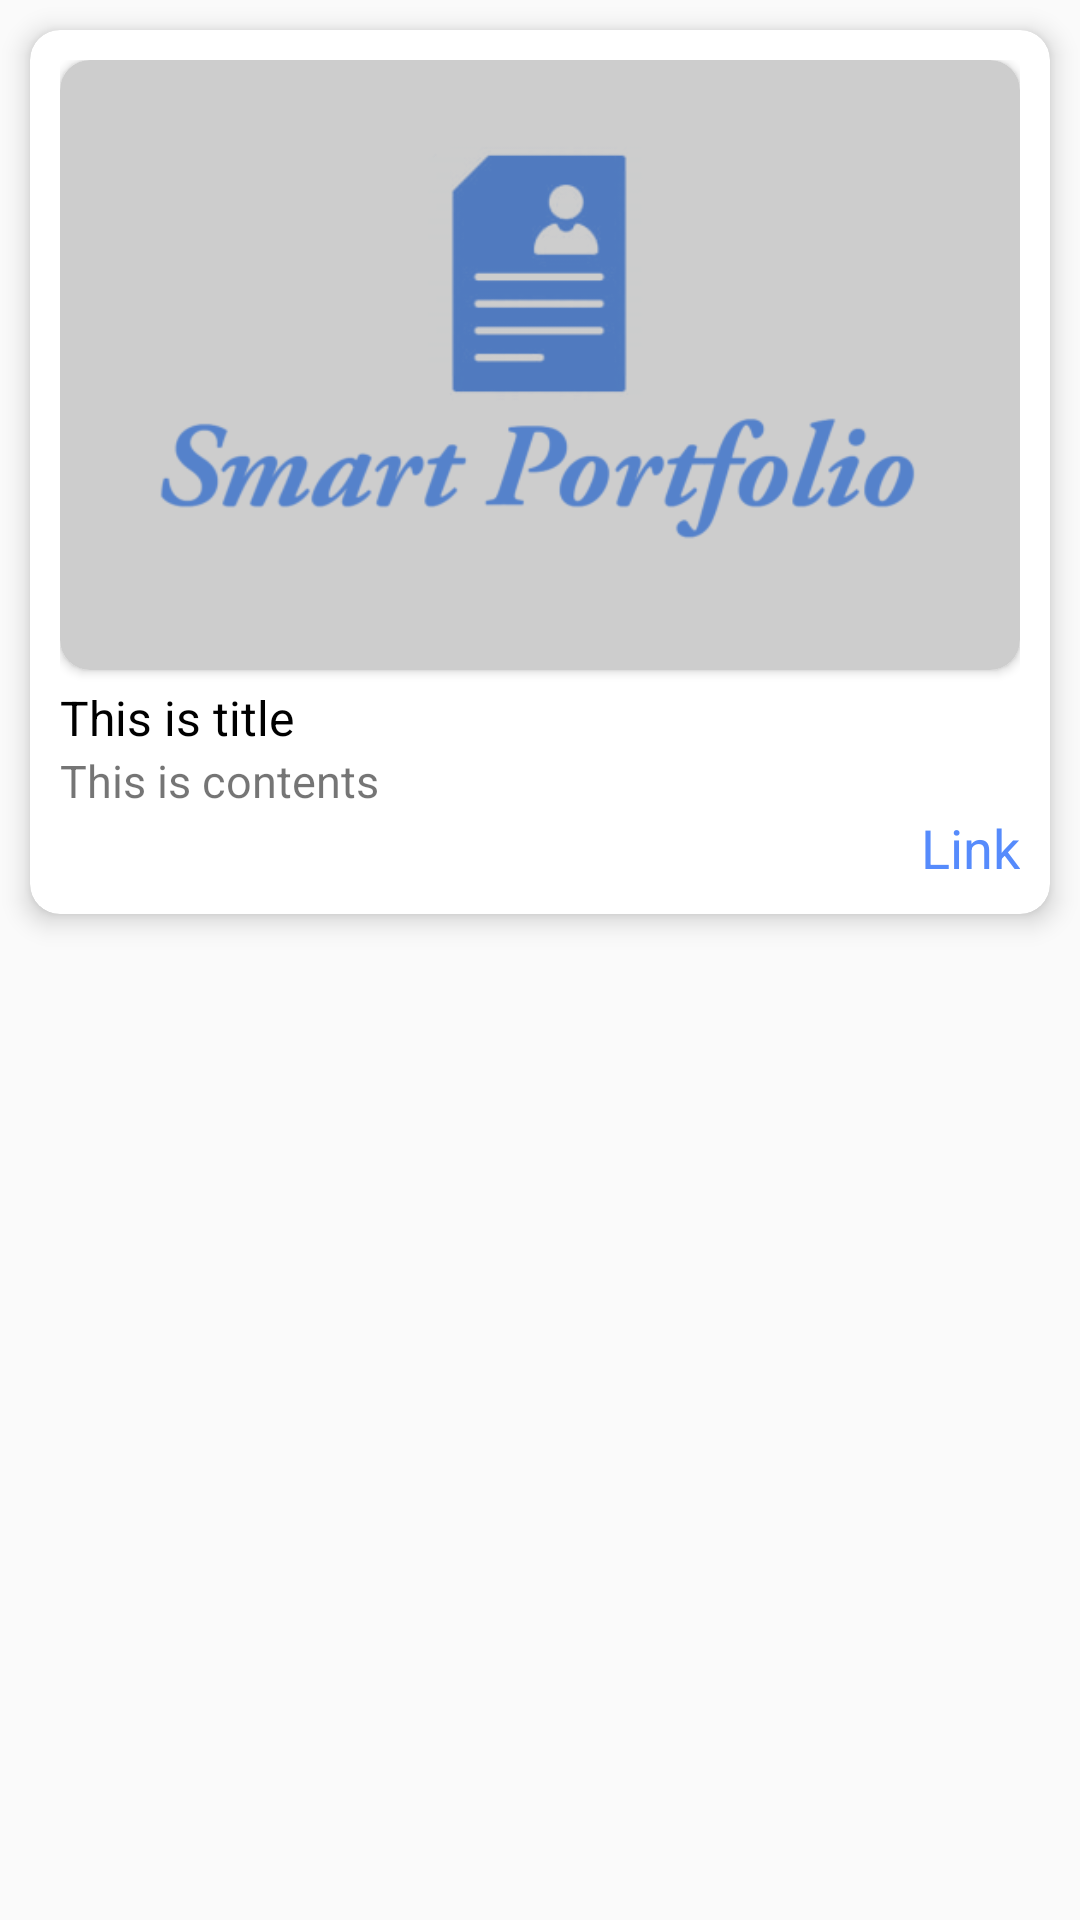

Android layout source for this screen:
<!-- AndroidManifest.xml: application theme Theme.Smartportfolio -->
<!-- res/layout/listview_portfolio_card.xml -->
<?xml version="1.0" encoding="utf-8"?>
<LinearLayout xmlns:android="http://schemas.android.com/apk/res/android"
    xmlns:app="http://schemas.android.com/apk/res-auto"
    android:layout_width="match_parent"
    android:layout_height="match_parent"
    android:orientation="vertical">

    <androidx.cardview.widget.CardView
        android:id="@+id/cardView"
        android:layout_width="match_parent"
        android:layout_height="wrap_content"
        android:layout_margin="10dp"
        app:cardElevation="5dp"
        app:cardCornerRadius="10dp"
        app:layout_constraintBottom_toTopOf="parent"
        app:layout_constraintEnd_toEndOf="parent"
        app:layout_constraintStart_toStartOf="parent"
        app:layout_constraintTop_toTopOf="parent">

        <LinearLayout
            android:layout_width="match_parent"
            android:layout_height="match_parent"
            android:orientation="vertical"
            android:layout_margin="10dp">

            <androidx.cardview.widget.CardView
                android:id="@+id/cv_image"
                android:layout_width="wrap_content"
                android:layout_height="wrap_content"
                app:cardCornerRadius="10dp">

                <ImageView
                    android:id="@+id/iv_main"
                    android:layout_width="match_parent"
                    android:layout_height="wrap_content"
                    android:adjustViewBounds="true"
                    android:scaleType="fitXY"
                    android:src="@drawable/img_default"/>

            </androidx.cardview.widget.CardView>


            <TextView
                android:id="@+id/tv_title"
                android:layout_width="match_parent"
                android:layout_height="wrap_content"
                android:text="@string/listView_CardPortfolio_title"
                android:layout_marginTop="5dp"
                style="@style/portfolio_textView_title"/>

            <TextView
                android:id="@+id/tv_contents"
                android:layout_width="match_parent"
                android:layout_height="wrap_content"
                android:text="@string/listView_CardPortfolio_contents"
                style="@style/portfolio_textView_contents" />

            <TextView
                android:id="@+id/tv_link"
                android:layout_width="match_parent"
                android:layout_height="wrap_content"
                android:text="@string/listView_CardPortfolio_link"
                android:autoLink="web"
                style="@style/portfolio_textView_link"/>


        </LinearLayout>

    </androidx.cardview.widget.CardView>

</LinearLayout>
<!-- resources referenced by this layout -->
<resources>
  <!-- drawable img_default: png bitmap (drawable, 28148 bytes) -->
  <string name="listView_CardPortfolio_contents">This is contents</string>
  <string name="listView_CardPortfolio_link">Link</string>
  <string name="listView_CardPortfolio_title">This is title</string>
  <style name="portfolio_textView_contents">
          <item name="android:textSize">15dp</item>
      </style>
  <style name="portfolio_textView_link">
          <item name="android:textSize">18dp</item>
          <item name="android:textColor">@color/user_progress</item>
          <item name="android:textAlignment">textEnd</item>
      </style>
  <style name="portfolio_textView_title">
          <item name="android:textSize">16dp</item>
          <item name="android:textColor">@color/black</item>
      </style>
  <style name="Theme.Smartportfolio" parent="Theme.AppCompat.Light.NoActionBar">
          
          <item name="colorAccent">@color/user_button</item>
          <item name="colorPrimary">@color/purple_500</item>
          <item name="colorPrimaryVariant">@color/purple_700</item>
          <item name="colorOnPrimary">@color/white</item>
          
          <item name="colorSecondary">@color/teal_200</item>
          <item name="colorSecondaryVariant">@color/teal_700</item>
          <item name="colorOnSecondary">@color/black</item>
          
          <item name="android:statusBarColor" tools:targetApi="l">?attr/colorPrimaryVariant</item>
          
          <item name="android:windowTranslucentStatus">true</item>
          <item name="android:windowTranslucentNavigation">true</item>
      </style>
  <color name="user_progress">#568bfc</color>
  <color name="black">#FF000000</color>
  <color name="user_button">#618eed</color>
  <color name="purple_500">#FF6200EE</color>
  <color name="purple_700">#FF3700B3</color>
  <color name="white">#FFFFFFFF</color>
  <color name="teal_200">#FF03DAC5</color>
  <color name="teal_700">#FF018786</color>
</resources>
